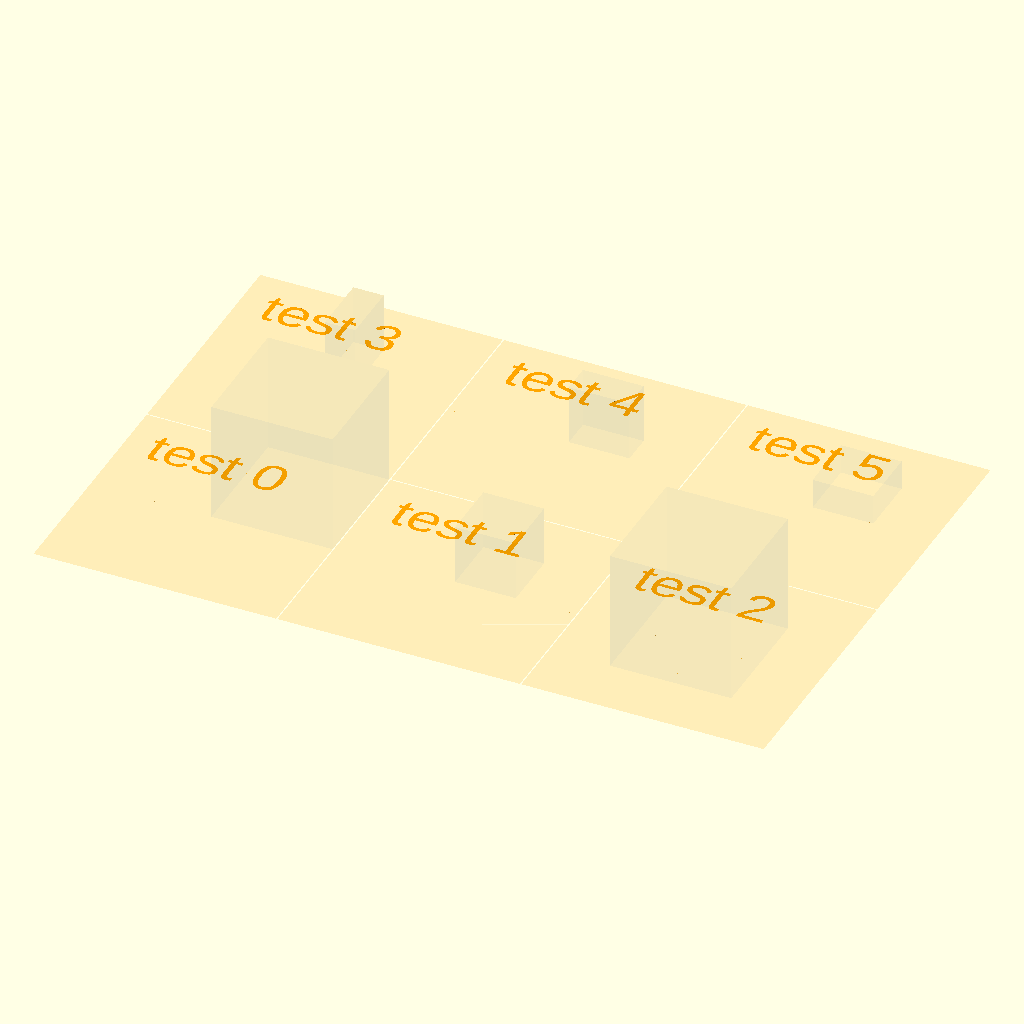
Cell 1 — every parameter at its default value.
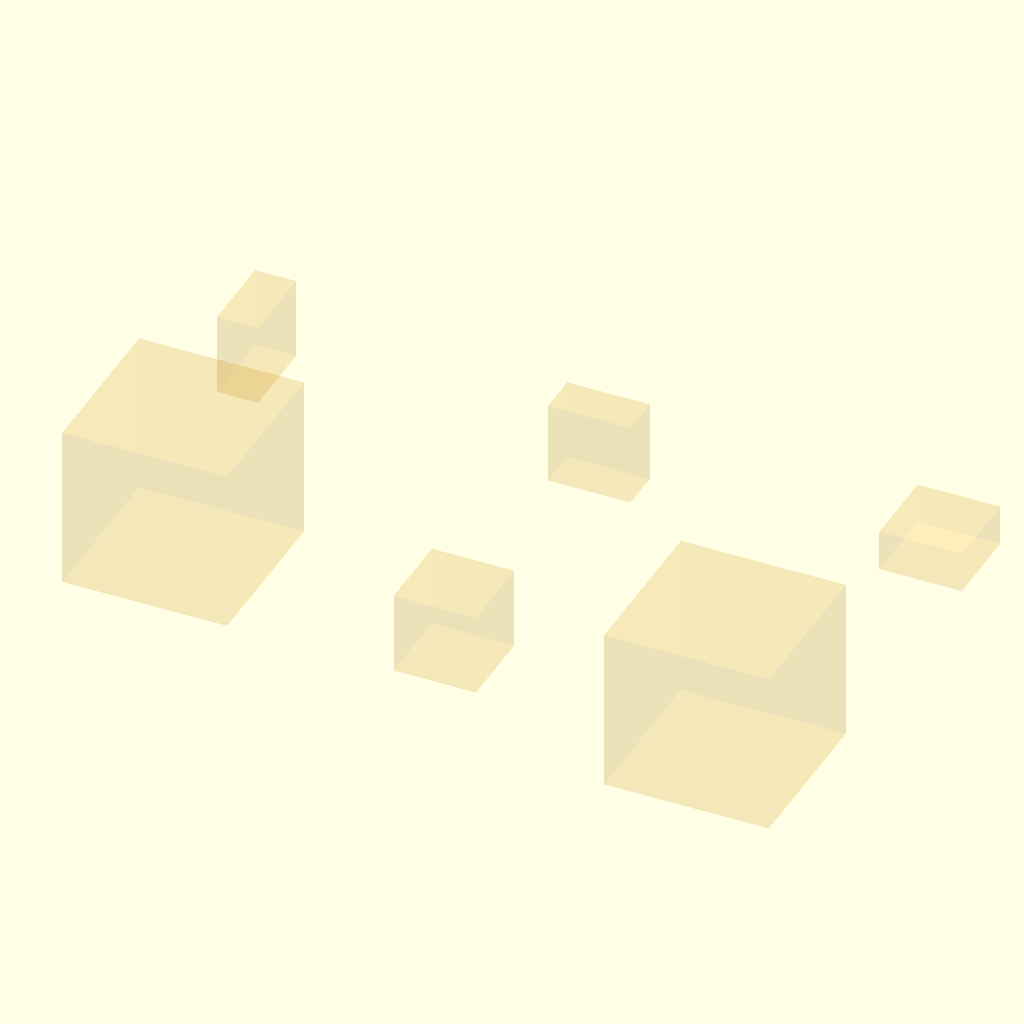
Cell 2: the same model with TESTBED_SHOW = false.
The same orthographic view direction (rotation 55°, 0°, 25°; colour scheme Cornfield) for every cell, with the view re-fitted per cell, so scale and position can differ between cells.
The OpenSCAD source (test/visual/shape/context/build-box/build-volume.scad):
/**
 * @license
 * MIT License
 *
 * Copyright (c) 2022 Jean-Sebastien CONAN
 *
 * Permission is hereby granted, free of charge, to any person obtaining a copy
 * of this software and associated documentation files (the "Software"), to deal
 * in the Software without restriction, including without limitation the rights
 * to use, copy, modify, merge, publish, distribute, sublicense, and/or sell
 * copies of the Software, and to permit persons to whom the Software is
 * furnished to do so, subject to the following conditions:
 *
 * The above copyright notice and this permission notice shall be included in all
 * copies or substantial portions of the Software.
 *
 * THE SOFTWARE IS PROVIDED "AS IS", WITHOUT WARRANTY OF ANY KIND, EXPRESS OR
 * IMPLIED, INCLUDING BUT NOT LIMITED TO THE WARRANTIES OF MERCHANTABILITY,
 * FITNESS FOR A PARTICULAR PURPOSE AND NONINFRINGEMENT. IN NO EVENT SHALL THE
 * AUTHORS OR COPYRIGHT HOLDERS BE LIABLE FOR ANY CLAIM, DAMAGES OR OTHER
 * LIABILITY, WHETHER IN AN ACTION OF CONTRACT, TORT OR OTHERWISE, ARISING FROM,
 * OUT OF OR IN CONNECTION WITH THE SOFTWARE OR THE USE OR OTHER DEALINGS IN THE
 * SOFTWARE.
 */

/**
 * Part of the camelSCAD library.
 *
 * Entry point for visual testing.
 *
 * Test the shape: buildVolume()
 *
 * @package test/suite
 * @author jsconan
 */

include <../../../../../full.scad>

RENDER_MODE = "prod";
TESTBED_SELECT = -1;
TESTBED_RANGE = [0, 5];
TESTBED_SHOW = true;

applyMode(RENDER_MODE) {
    size = DEFAULT_BUILD_VOLUME_SIZE * 2;
    visualTestSuite(length=size, width=size, cols=3, margin=2, center=true) {
        /*  0 */  buildVolume();
        /*  1 */  buildVolume(100);
        /*  2 */  buildVolume(center=true);

        /*  3 */  buildVolume(size=100, l=50);
        /*  4 */  buildVolume(size=100, w=50);
        /*  5 */  buildVolume(size=100, h=50);
    }
}
Parameter table extracted from the source (name, type, default, range or options):
RENDER_MODE: string, default "prod"
TESTBED_SELECT: number, default -1
TESTBED_RANGE: vector, default [0, 5]
TESTBED_SHOW: bool, default true
